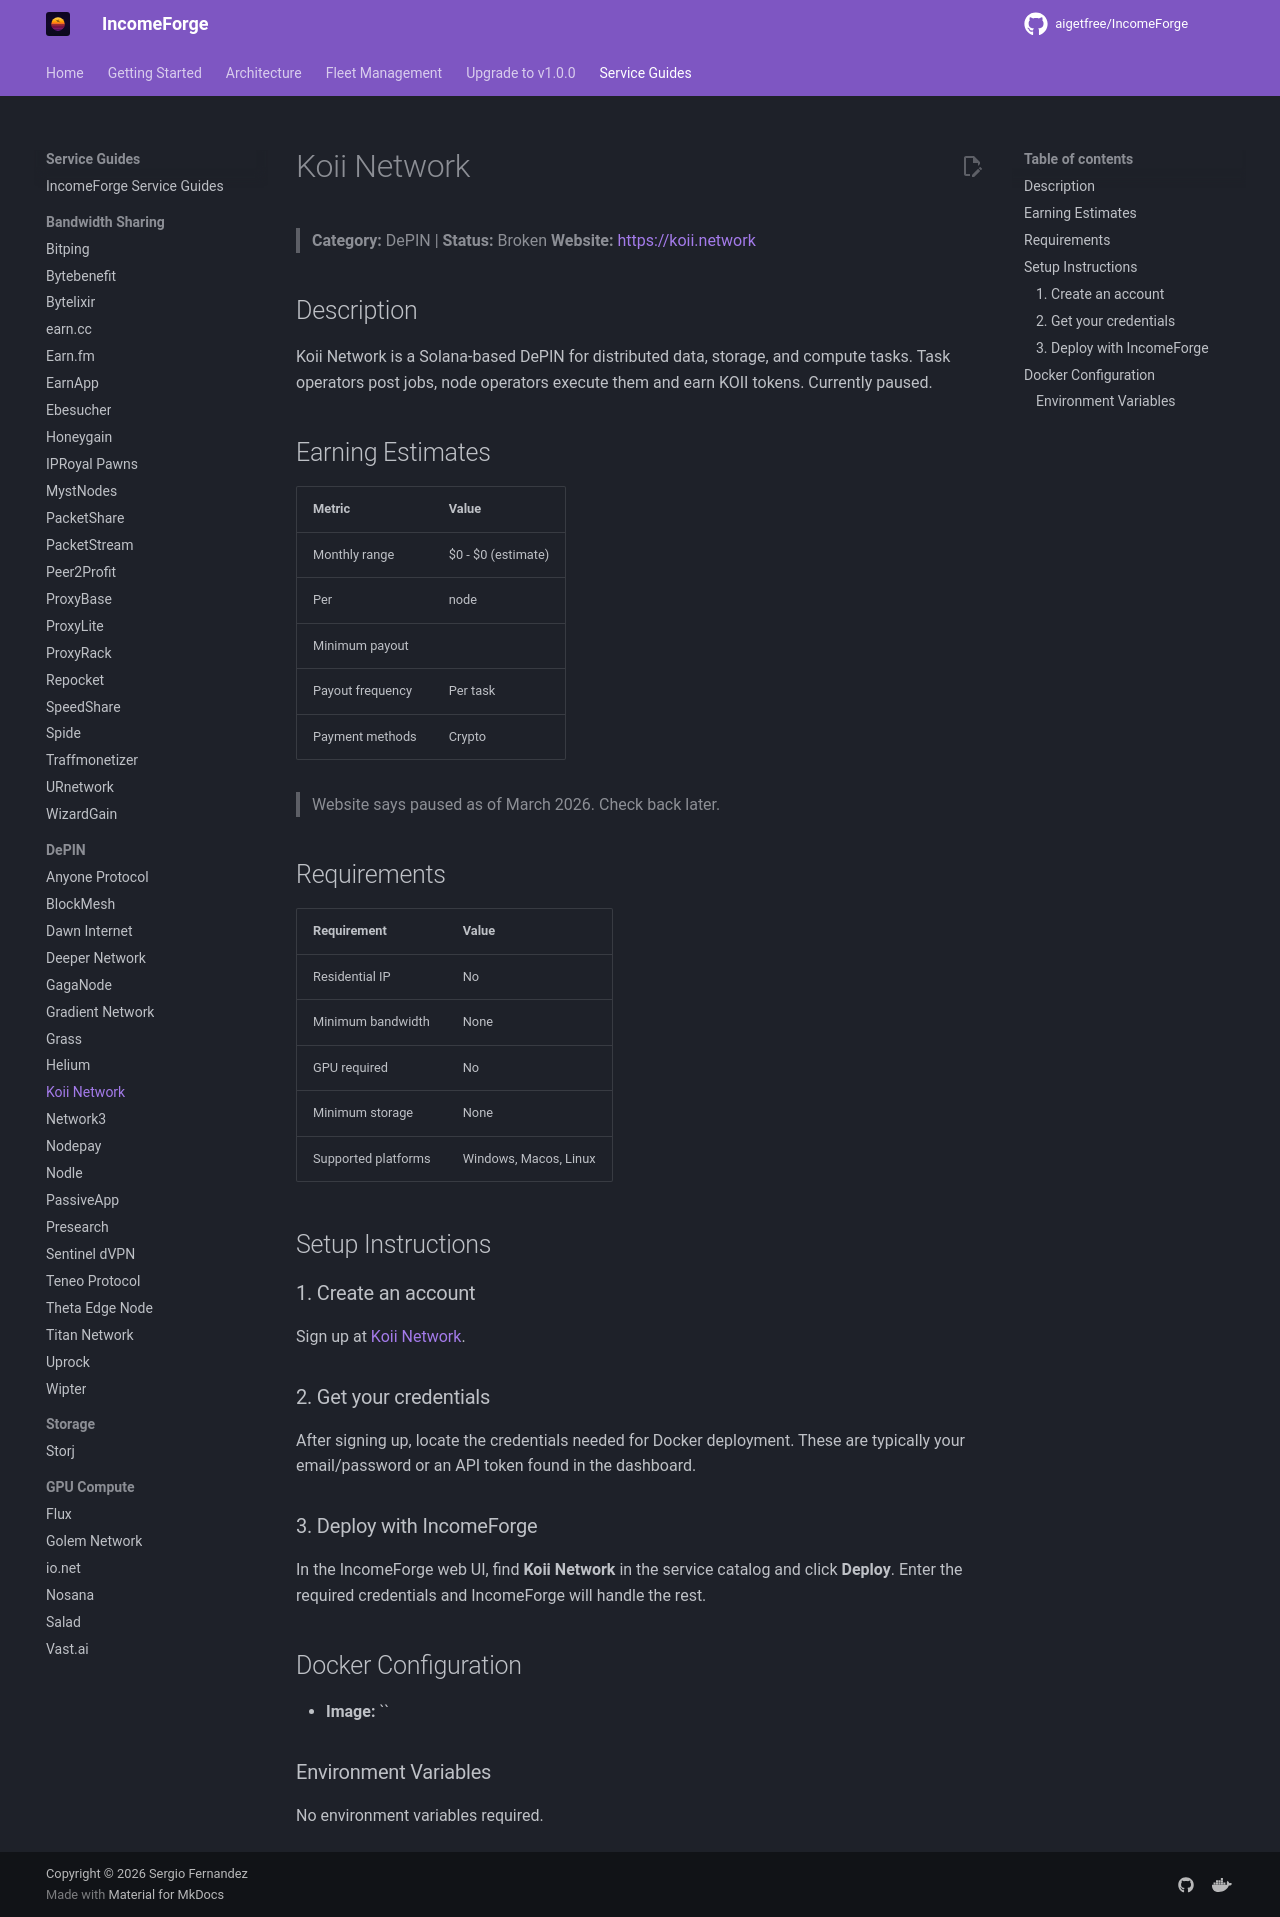

repository: NullTarder/IncomeForge · page: guides/koii/index.html · generator: mkdocs

# Koii Network

> **Category:** DePIN | **Status:** Broken
> **Website:** [https://koii.network](https://koii.network)

## Description

Koii Network is a Solana-based DePIN for distributed data, storage, and compute tasks. Task operators post jobs, node operators execute them and earn KOII tokens. Currently paused.

## Earning Estimates

| Metric | Value |
|--------|-------|
| Monthly range | $0 - $0 (estimate) |
| Per | node |
| Minimum payout |  |
| Payout frequency | Per task |
| Payment methods | Crypto |

> Website says paused as of March 2026. Check back later.

## Requirements

| Requirement | Value |
|-------------|-------|
| Residential IP | No |
| Minimum bandwidth | None |
| GPU required | No |
| Minimum storage | None |
| Supported platforms | Windows, Macos, Linux |

## Setup Instructions

### 1. Create an account

Sign up at [Koii Network](https://koii.network).

### 2. Get your credentials

After signing up, locate the credentials needed for Docker deployment. These are typically your email/password or an API token found in the dashboard.

### 3. Deploy with IncomeForge

In the IncomeForge web UI, find **Koii Network** in the service catalog and click **Deploy**. Enter the required credentials and IncomeForge will handle the rest.

## Docker Configuration

- **Image:** ``

### Environment Variables

No environment variables required.
